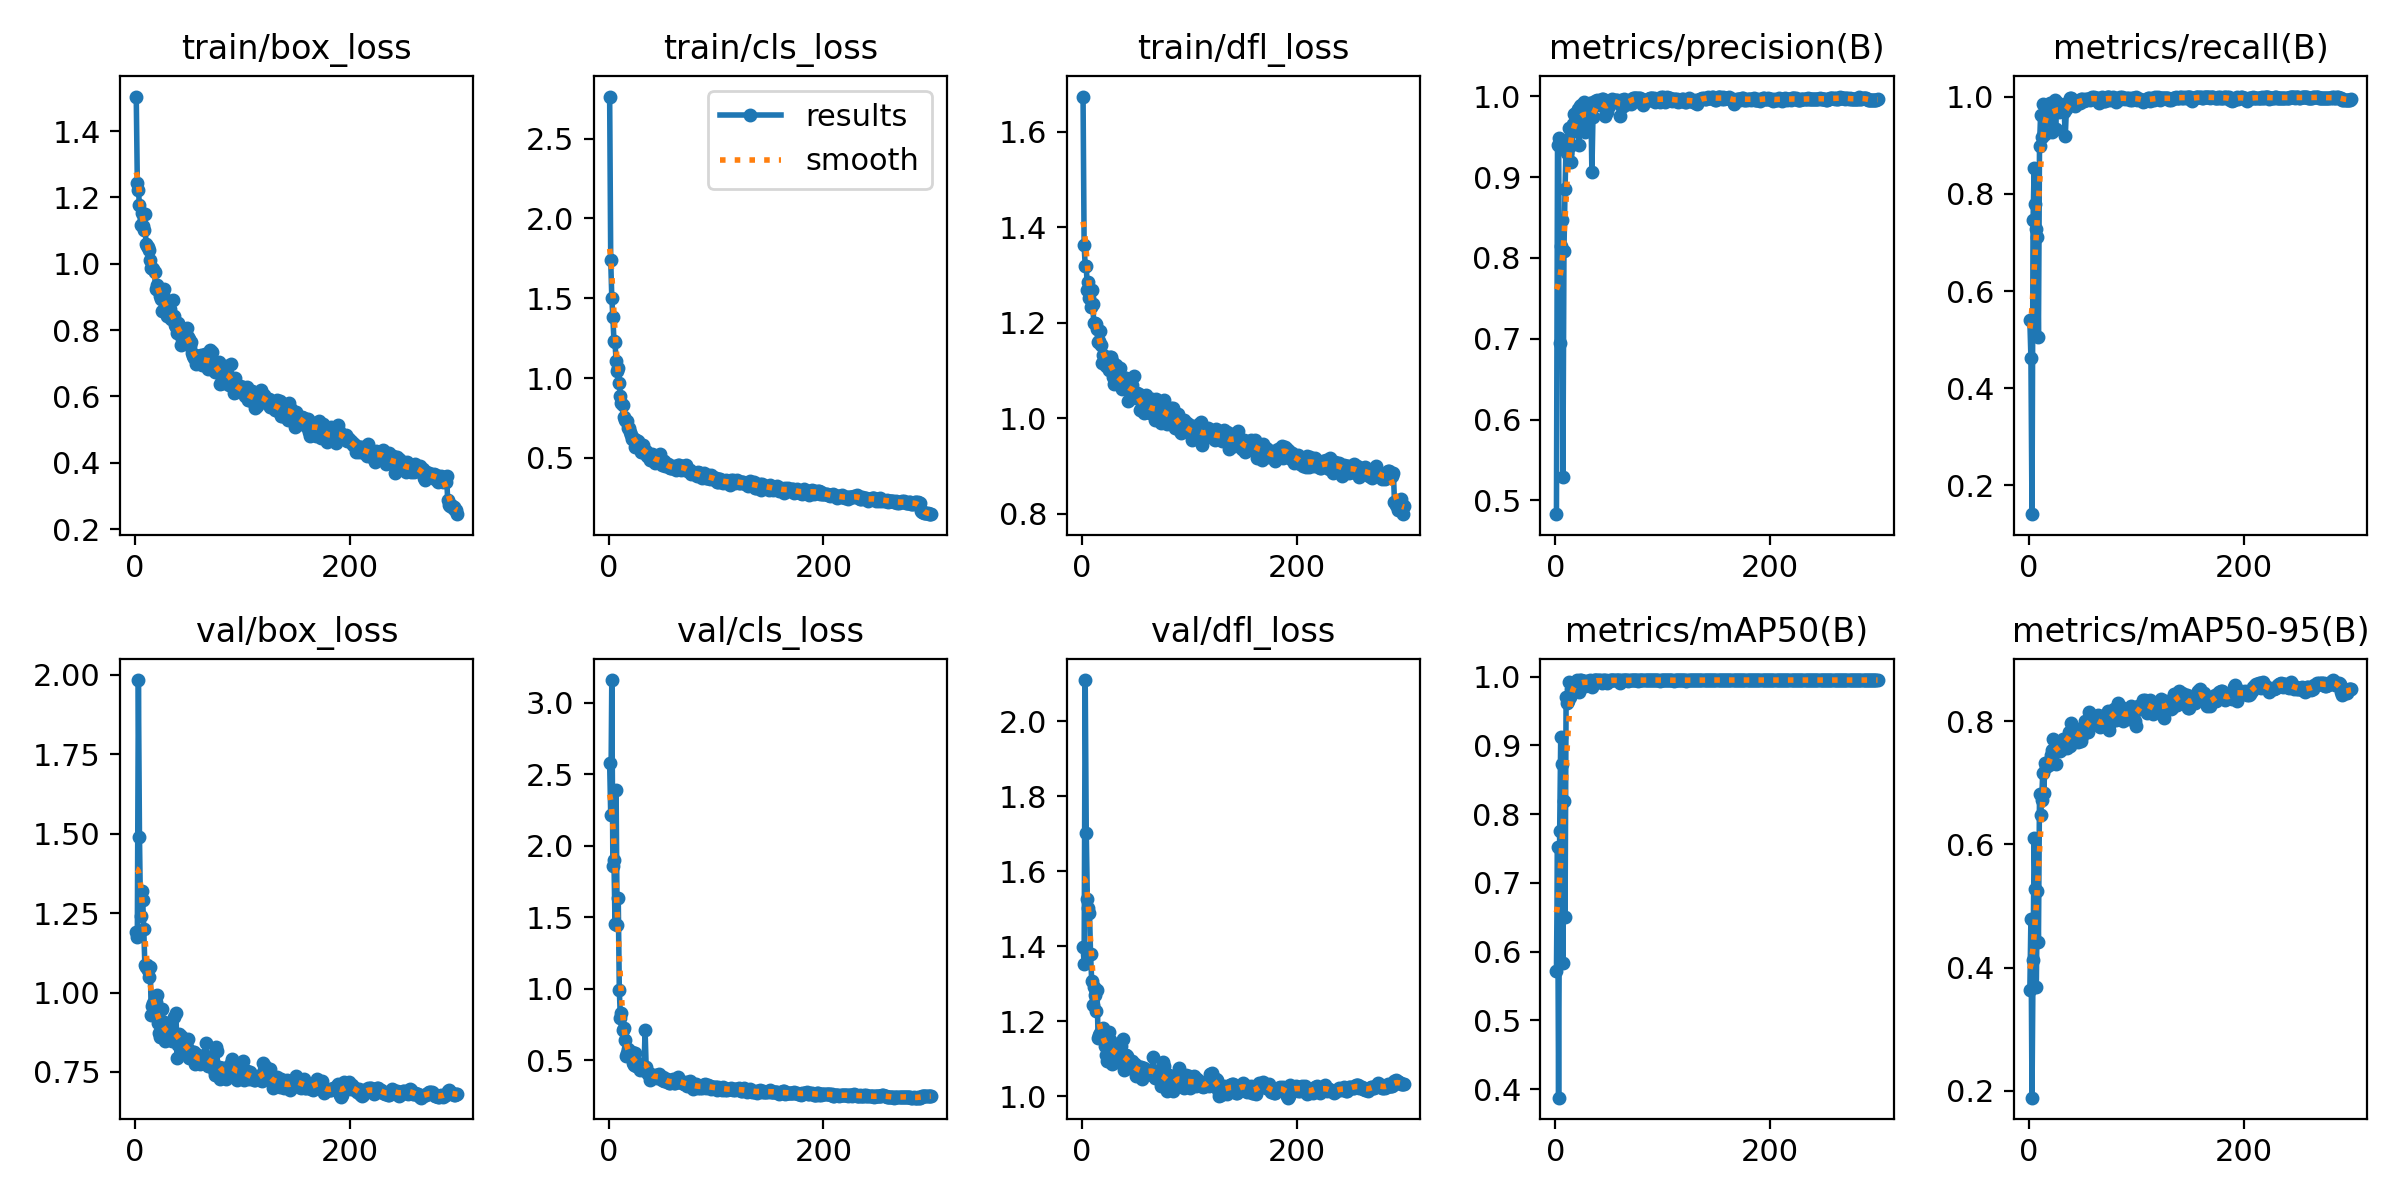

The table this chart was drawn from, first rows:
epoch, train/box_loss, train/cls_loss, train/dfl_loss, metrics/precision(B), metrics/recall(B), metrics/mAP50(B), metrics/mAP50-95(B), val/box_loss, val/cls_loss, val/dfl_loss, lr/pg0, lr/pg1, lr/pg2
1, 1.504, 2.763, 1.674, 0.4829, 0.5397, 0.5713, 0.3646, 1.191, 2.577, 1.397, 0.0003501, 0.0003501, 0.0003501
2, 1.243, 1.738, 1.363, 0.9393, 0.4629, 0.7528, 0.4794, 1.175, 2.212, 1.353, 0.0007144, 0.0007144, 0.0007144
3, 1.222, 1.504, 1.319, 0.9483, 0.141, 0.3876, 0.1891, 1.984, 3.158, 2.11, 0.001076, 0.001076, 0.001076
4, 1.176, 1.381, 1.319, 0.6942, 0.7457, 0.7752, 0.4118, 1.491, 1.856, 1.701, 0.001436, 0.001436, 0.001436
5, 1.118, 1.235, 1.269, 0.8151, 0.853, 0.9127, 0.6105, 1.24, 1.901, 1.525, 0.001645, 0.001645, 0.001645
6, 1.153, 1.225, 1.286, 0.8471, 0.7796, 0.8729, 0.5272, 1.319, 1.454, 1.503, 0.001639, 0.001639, 0.001639
7, 1.115, 1.106, 1.252, 0.5284, 0.7269, 0.5833, 0.3683, 1.29, 2.388, 1.49, 0.001634, 0.001634, 0.001634
8, 1.102, 1.042, 1.234, 0.8091, 0.7121, 0.8185, 0.5248, 1.2, 1.444, 1.379, 0.001628, 0.001628, 0.001628
9, 1.151, 1.065, 1.269, 0.8848, 0.5058, 0.6506, 0.442, 1.087, 1.632, 1.308, 0.001623, 0.001623, 0.001623
10, 1.059, 0.9695, 1.239, 0.942, 0.8992, 0.9705, 0.6812, 1.08, 0.9893, 1.243, 0.001618, 0.001618, 0.001618
11, 1.054, 0.8896, 1.199, 0.9297, 0.9617, 0.961, 0.647, 1.086, 0.7949, 1.29, 0.001612, 0.001612, 0.001612
12, 1.05, 0.8443, 1.198, 0.9468, 0.9167, 0.9642, 0.6715, 1.072, 0.8317, 1.271, 0.001607, 0.001607, 0.001607
13, 1.041, 0.831, 1.198, 0.9612, 0.9848, 0.9927, 0.7167, 1.048, 0.7117, 1.228, 0.001601, 0.001601, 0.001601
14, 1.011, 0.7587, 1.186, 0.9381, 0.9629, 0.9708, 0.6828, 1.08, 0.7261, 1.284, 0.001595, 0.001595, 0.001595
15, 0.9878, 0.7345, 1.159, 0.9192, 0.9228, 0.9818, 0.7323, 0.9305, 0.6403, 1.155, 0.00159, 0.00159, 0.00159
16, 0.9874, 0.7316, 1.162, 0.9661, 0.9792, 0.9887, 0.7254, 0.9577, 0.5248, 1.163, 0.001584, 0.001584, 0.001584
17, 0.9855, 0.7331, 1.182, 0.9782, 0.9726, 0.9886, 0.7284, 0.9666, 0.5506, 1.167, 0.001579, 0.001579, 0.001579
18, 0.9755, 0.6895, 1.154, 0.9776, 0.9691, 0.9896, 0.7345, 0.9506, 0.5756, 1.167, 0.001574, 0.001574, 0.001574
19, 0.9241, 0.688, 1.116, 0.957, 0.9523, 0.9835, 0.7281, 0.9718, 0.55, 1.177, 0.001568, 0.001568, 0.001568
20, 0.9349, 0.6632, 1.132, 0.9811, 0.987, 0.9945, 0.7345, 0.9925, 0.5282, 1.181, 0.001563, 0.001563, 0.001563
21, 0.9206, 0.641, 1.123, 0.9845, 0.9748, 0.9909, 0.7453, 0.9036, 0.5187, 1.135, 0.001557, 0.001557, 0.001557
22, 0.9241, 0.6161, 1.11, 0.94, 0.9273, 0.9778, 0.7527, 0.8726, 0.5538, 1.11, 0.001551, 0.001551, 0.001551
23, 0.9033, 0.6232, 1.129, 0.9882, 0.9876, 0.9945, 0.7716, 0.8614, 0.4783, 1.095, 0.001546, 0.001546, 0.001546
24, 0.8937, 0.6186, 1.126, 0.9889, 0.9927, 0.9945, 0.7565, 0.91, 0.4637, 1.122, 0.00154, 0.00154, 0.00154
25, 0.8573, 0.5692, 1.102, 0.9587, 0.9341, 0.9907, 0.731, 0.9488, 0.5472, 1.171, 0.001535, 0.001535, 0.001535
26, 0.9064, 0.6111, 1.128, 0.9887, 0.9875, 0.9941, 0.754, 0.8886, 0.4595, 1.149, 0.00153, 0.00153, 0.00153
27, 0.9241, 0.6076, 1.129, 0.9936, 0.9874, 0.9942, 0.764, 0.9063, 0.4669, 1.143, 0.001524, 0.001524, 0.001524
28, 0.8923, 0.5754, 1.12, 0.9559, 0.9675, 0.9867, 0.7666, 0.8475, 0.4709, 1.086, 0.001519, 0.001519, 0.001519
29, 0.8553, 0.5716, 1.086, 0.983, 0.9723, 0.9934, 0.7509, 0.8507, 0.4293, 1.099, 0.001513, 0.001513, 0.001513
30, 0.8434, 0.5391, 1.071, 0.9737, 0.9716, 0.9918, 0.7591, 0.8804, 0.4754, 1.132, 0.001507, 0.001507, 0.001507
31, 0.8458, 0.5363, 1.075, 0.9867, 0.9783, 0.9909, 0.7601, 0.891, 0.4418, 1.131, 0.001502, 0.001502, 0.001502
32, 0.8627, 0.5786, 1.111, 0.9921, 0.9764, 0.9944, 0.7705, 0.893, 0.4329, 1.124, 0.001497, 0.001497, 0.001497
33, 0.8327, 0.5409, 1.074, 0.9917, 0.9675, 0.9931, 0.7568, 0.8559, 0.4473, 1.106, 0.001491, 0.001491, 0.001491
34, 0.8405, 0.5425, 1.088, 0.9064, 0.9182, 0.9843, 0.7714, 0.8464, 0.7099, 1.091, 0.001486, 0.001486, 0.001486
35, 0.8915, 0.543, 1.105, 0.9745, 0.9735, 0.9933, 0.7708, 0.872, 0.4481, 1.1, 0.00148, 0.00148, 0.00148
36, 0.8426, 0.5141, 1.087, 0.9919, 0.9858, 0.9947, 0.7568, 0.9219, 0.4186, 1.133, 0.001474, 0.001474, 0.001474
37, 0.8165, 0.5195, 1.062, 0.9937, 0.9884, 0.9949, 0.7833, 0.8641, 0.4026, 1.087, 0.001469, 0.001469, 0.001469
38, 0.8104, 0.5254, 1.068, 0.9898, 0.9971, 0.9949, 0.7602, 0.9359, 0.4094, 1.154, 0.001463, 0.001463, 0.001463
39, 0.7898, 0.4891, 1.065, 0.9952, 0.9973, 0.9948, 0.7967, 0.7954, 0.3609, 1.069, 0.001458, 0.001458, 0.001458
40, 0.8202, 0.5221, 1.084, 0.9933, 0.993, 0.9942, 0.7811, 0.834, 0.3853, 1.109, 0.001453, 0.001453, 0.001453
41, 0.8001, 0.5191, 1.085, 0.9932, 0.9933, 0.9949, 0.7906, 0.8703, 0.3768, 1.109, 0.001447, 0.001447, 0.001447
42, 0.8085, 0.5104, 1.075, 0.9898, 0.987, 0.9949, 0.7893, 0.8624, 0.3878, 1.107, 0.001442, 0.001442, 0.001442
43, 0.7537, 0.4687, 1.037, 0.9973, 0.9816, 0.991, 0.7805, 0.8631, 0.3928, 1.097, 0.001436, 0.001436, 0.001436
44, 0.7717, 0.4786, 1.061, 0.9963, 0.9892, 0.9949, 0.7821, 0.8191, 0.3799, 1.075, 0.00143, 0.00143, 0.00143
45, 0.7763, 0.4725, 1.058, 0.993, 0.9858, 0.9946, 0.7859, 0.8323, 0.3765, 1.087, 0.001425, 0.001425, 0.001425
46, 0.7936, 0.4883, 1.058, 0.9753, 0.991, 0.9932, 0.7668, 0.8182, 0.3944, 1.081, 0.001419, 0.001419, 0.001419
47, 0.7878, 0.4936, 1.069, 0.9853, 0.9883, 0.9947, 0.7687, 0.8518, 0.3997, 1.095, 0.001414, 0.001414, 0.001414
48, 0.8072, 0.5219, 1.089, 0.9808, 0.9867, 0.9912, 0.7831, 0.8292, 0.384, 1.079, 0.001408, 0.001408, 0.001408
49, 0.778, 0.4903, 1.046, 0.9915, 0.9947, 0.9943, 0.768, 0.8529, 0.3733, 1.087, 0.001403, 0.001403, 0.001403
50, 0.7746, 0.4559, 1.042, 0.9883, 0.9956, 0.9943, 0.7765, 0.7948, 0.362, 1.054, 0.001397, 0.001397, 0.001397
51, 0.7514, 0.4633, 1.054, 0.9939, 0.9916, 0.9949, 0.7819, 0.8087, 0.3822, 1.072, 0.001392, 0.001392, 0.001392
52, 0.7653, 0.4808, 1.045, 0.9955, 0.9951, 0.9945, 0.8002, 0.8031, 0.3507, 1.069, 0.001386, 0.001386, 0.001386
53, 0.7311, 0.4479, 1.051, 0.9967, 0.9925, 0.9949, 0.7936, 0.8063, 0.3562, 1.07, 0.001381, 0.001381, 0.001381
54, 0.7208, 0.4612, 1.018, 0.9954, 0.9947, 0.9948, 0.7884, 0.8128, 0.369, 1.077, 0.001375, 0.001375, 0.001375
55, 0.7165, 0.4597, 1.04, 0.9941, 0.9955, 0.995, 0.7827, 0.8126, 0.3492, 1.078, 0.00137, 0.00137, 0.00137
56, 0.7258, 0.4435, 1.022, 0.9959, 0.9944, 0.995, 0.8157, 0.776, 0.3404, 1.047, 0.001364, 0.001364, 0.001364
57, 0.699, 0.4371, 1.023, 0.996, 0.9931, 0.9948, 0.8058, 0.8073, 0.3405, 1.064, 0.001359, 0.001359, 0.001359
58, 0.7037, 0.4357, 1.012, 0.9933, 0.9973, 0.9946, 0.7946, 0.7958, 0.3455, 1.074, 0.001353, 0.001353, 0.001353
59, 0.7195, 0.4354, 1.042, 0.9917, 0.9982, 0.9945, 0.8012, 0.794, 0.3448, 1.069, 0.001348, 0.001348, 0.001348
60, 0.7218, 0.4494, 1.049, 0.9754, 0.9946, 0.9905, 0.8084, 0.7765, 0.366, 1.058, 0.001342, 0.001342, 0.001342
... 240 more rows
